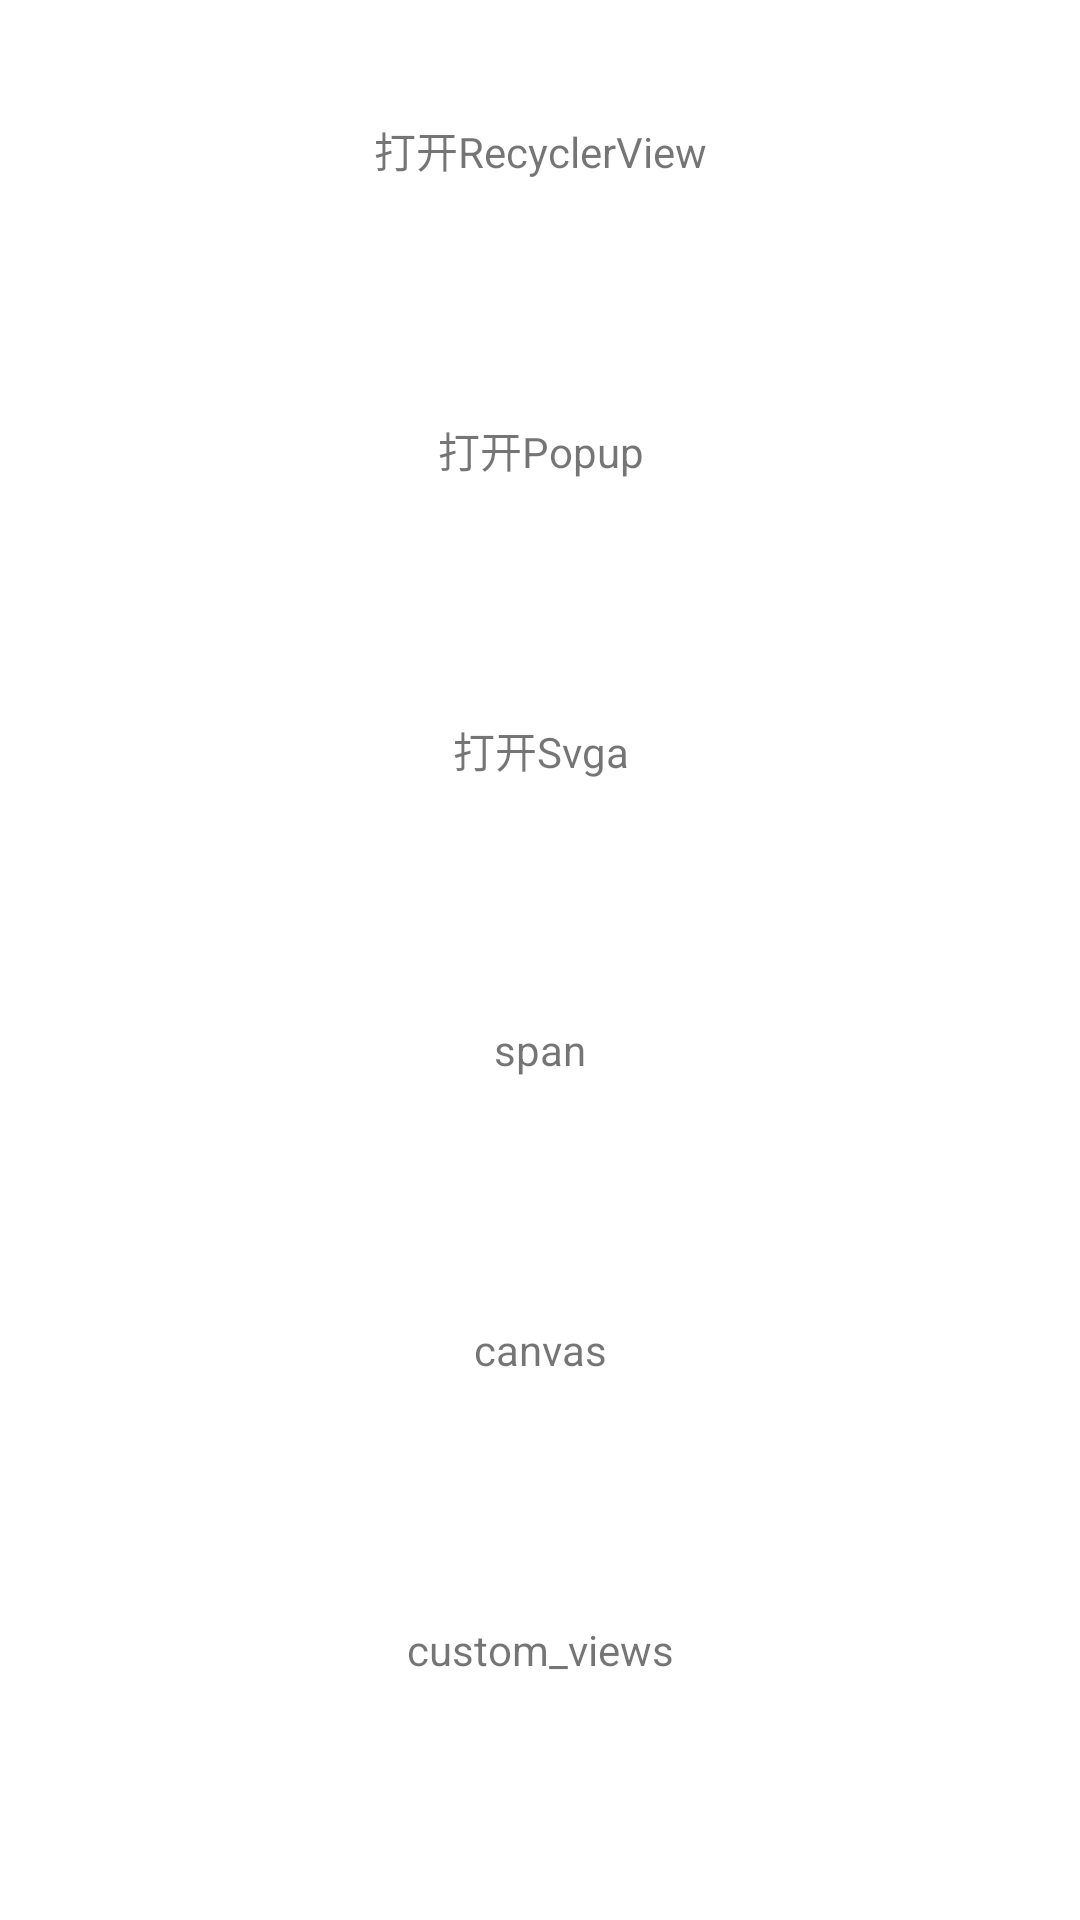

Here is an Android app screen rendered from its layout file. Give the layout XML and the strings, colors and styles it references.
<!-- AndroidManifest.xml: application theme Theme.AndroidStudyStronger -->
<!-- res/layout/activity_main.xml -->
<?xml version="1.0" encoding="utf-8"?>
<LinearLayout xmlns:android="http://schemas.android.com/apk/res/android"
    xmlns:app="http://schemas.android.com/apk/res-auto"
    xmlns:tools="http://schemas.android.com/tools"
    android:layout_width="match_parent"
    android:layout_height="match_parent"
    android:orientation="vertical"
    tools:context=".MainActivity">

    <TextView
        android:id="@+id/text_recycler_view"
        android:layout_width="match_parent"
        android:layout_height="100dp"
        android:gravity="center"
        android:text="打开RecyclerView" />

    <TextView
        android:id="@+id/text_popup"
        android:layout_width="match_parent"
        android:layout_height="100dp"
        android:gravity="center"
        android:text="打开Popup" />

    <TextView
        android:id="@+id/text_svga"
        android:layout_width="match_parent"
        android:layout_height="100dp"
        android:gravity="center"
        android:text="打开Svga" />

    <TextView
        android:id="@+id/text_span"
        android:layout_width="match_parent"
        android:layout_height="100dp"
        android:gravity="center"
        android:text="span" />


    <TextView
        android:id="@+id/text_canvas"
        android:layout_width="match_parent"
        android:layout_height="100dp"
        android:gravity="center"
        android:text="canvas" />


    <TextView
        android:id="@+id/custom_view"
        android:layout_width="match_parent"
        android:layout_height="100dp"
        android:gravity="center"
        android:text="custom_views" />


    <TextView
        android:id="@+id/jetpack"
        android:layout_width="match_parent"
        android:layout_height="100dp"
        android:gravity="center"
        android:text="jetpack" />

</LinearLayout>
<!-- resources referenced by this layout -->
<resources>
  <style name="Theme.AndroidStudyStronger" parent="Theme.MaterialComponents.DayNight.DarkActionBar">
          
          <item name="colorPrimary">@color/purple_500</item>
          <item name="colorPrimaryVariant">@color/purple_700</item>
          <item name="colorOnPrimary">@color/white</item>
          
          <item name="colorSecondary">@color/teal_200</item>
          <item name="colorSecondaryVariant">@color/teal_700</item>
          <item name="colorOnSecondary">@color/black</item>
          
          <item name="android:statusBarColor" tools:targetApi="l">?attr/colorPrimaryVariant</item>
          
      </style>
  <color name="purple_500">#FF6200EE</color>
  <color name="purple_700">#FF3700B3</color>
  <color name="white">#FFFFFFFF</color>
  <color name="teal_200">#FF03DAC5</color>
  <color name="teal_700">#FF018786</color>
  <color name="black">#FF000000</color>
</resources>
